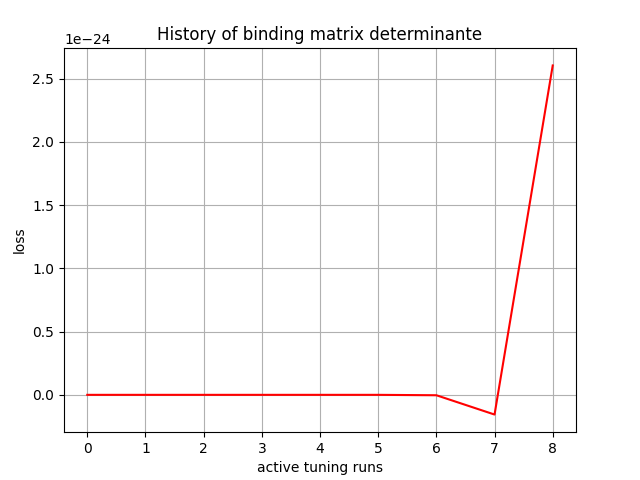

The file beside this chart, header and first rows:
, 0
0, -0.0
1, -4.6e-44
2, 8.5692e-40
3, 1.6562295e-35
4, 8.006201e-31
5, -1.3184241e-29
6, -3.1937307e-27
7, -1.5577657e-25
8, 2.6041655e-24
